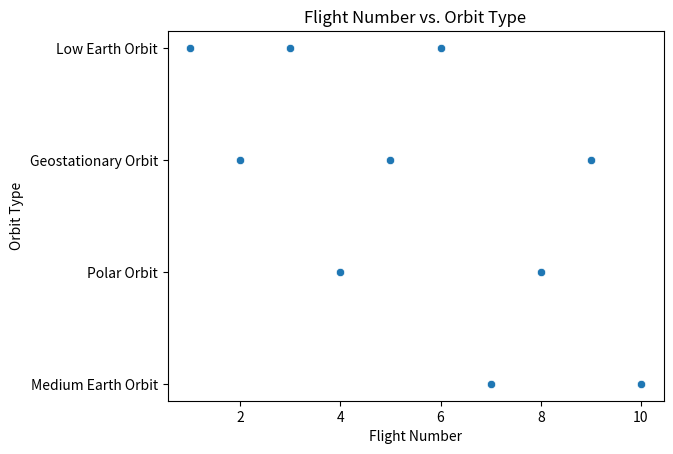

Write Python code to recreate this figure.
import pandas as pd
import seaborn as sns
import matplotlib.pyplot as plt

# Create sample data
data = {
    'Flight Number': [1, 2, 3, 4, 5, 6, 7, 8, 9, 10],
    'Orbit Type': ['Low Earth Orbit', 'Geostationary Orbit', 'Low Earth Orbit', 'Polar Orbit', 'Geostationary Orbit',
                   'Low Earth Orbit', 'Medium Earth Orbit', 'Polar Orbit', 'Geostationary Orbit', 'Medium Earth Orbit']
}
df = pd.DataFrame(data)

# Create the scatter plot using seaborn
sns.scatterplot(x='Flight Number', y='Orbit Type', data=df)

plt.xlabel('Flight Number')
plt.ylabel('Orbit Type')
plt.title('Flight Number vs. Orbit Type')
plt.show()